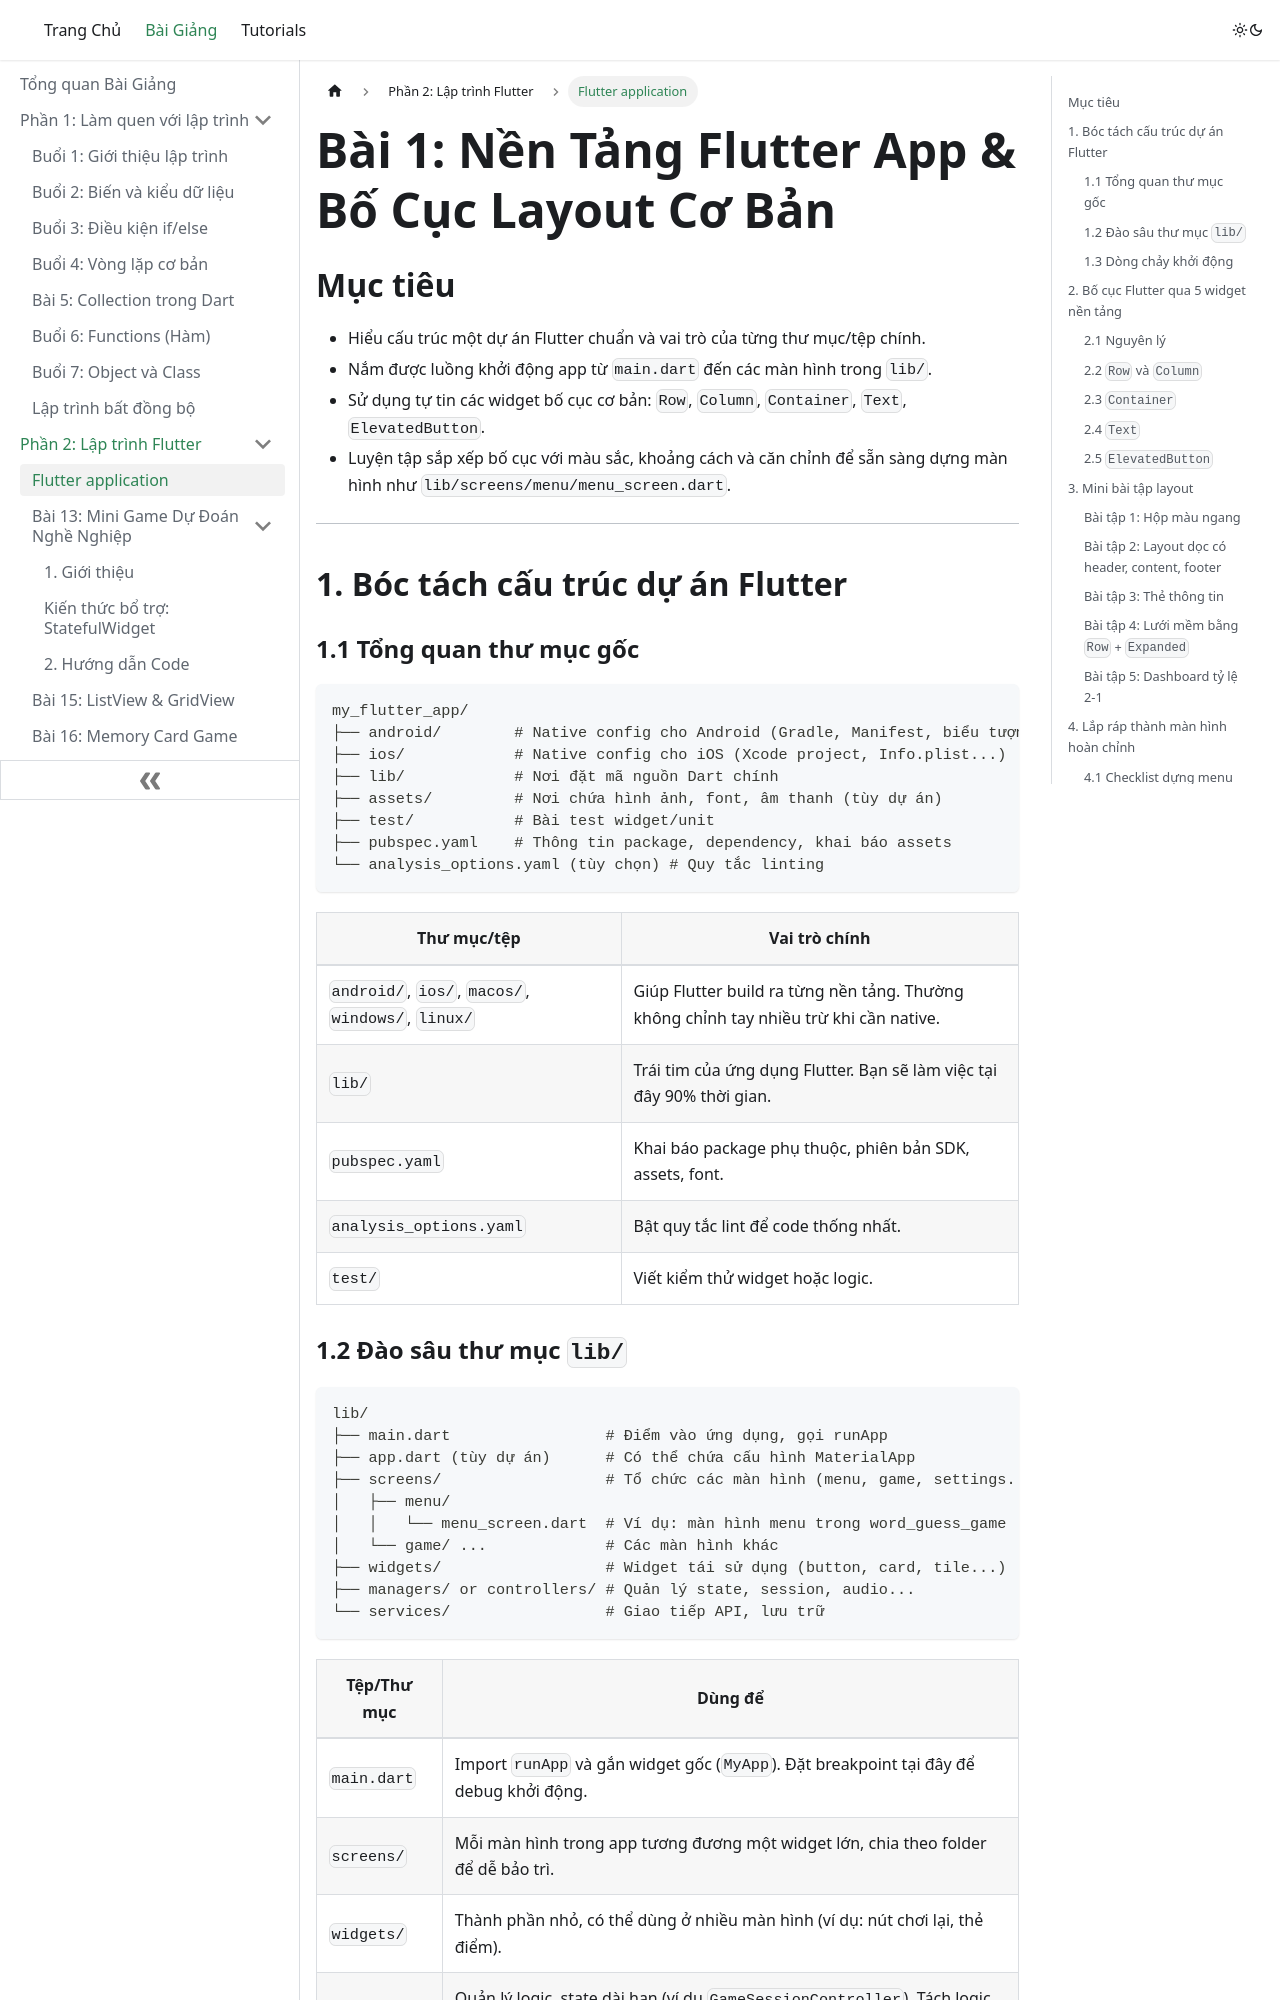

repository: quangvtvp/class-doc · page: lessons/flutter-01-basic-structure-layout/index.html · generator: docusaurus

# Bài 1: Nền Tảng Flutter App & Bố Cục Layout Cơ Bản

## Mục tiêu
- Hiểu cấu trúc một dự án Flutter chuẩn và vai trò của từng thư mục/tệp chính.
- Nắm được luồng khởi động app từ `main.dart` đến các màn hình trong `lib/`.
- Sử dụng tự tin các widget bố cục cơ bản: `Row`, `Column`, `Container`, `Text`, `ElevatedButton`.
- Luyện tập sắp xếp bố cục với màu sắc, khoảng cách và căn chỉnh để sẵn sàng dựng màn hình như `lib/screens/menu/menu_screen.dart`.

---

## 1. Bóc tách cấu trúc dự án Flutter

### 1.1 Tổng quan thư mục gốc

```
my_flutter_app/
├── android/        # Native config cho Android (Gradle, Manifest, biểu tượng...)
├── ios/            # Native config cho iOS (Xcode project, Info.plist...)
├── lib/            # Nơi đặt mã nguồn Dart chính
├── assets/         # Nơi chứa hình ảnh, font, âm thanh (tùy dự án)
├── test/           # Bài test widget/unit
├── pubspec.yaml    # Thông tin package, dependency, khai báo assets
└── analysis_options.yaml (tùy chọn) # Quy tắc linting
```

| Thư mục/tệp | Vai trò chính |
| --- | --- |
| `android/`, `ios/`, `macos/`, `windows/`, `linux/` | Giúp Flutter build ra từng nền tảng. Thường không chỉnh tay nhiều trừ khi cần native.
| `lib/` | Trái tim của ứng dụng Flutter. Bạn sẽ làm việc tại đây 90% thời gian.
| `pubspec.yaml` | Khai báo package phụ thuộc, phiên bản SDK, assets, font.
| `analysis_options.yaml` | Bật quy tắc lint để code thống nhất.
| `test/` | Viết kiểm thử widget hoặc logic.

### 1.2 Đào sâu thư mục `lib/`

```
lib/
├── main.dart                 # Điểm vào ứng dụng, gọi runApp
├── app.dart (tùy dự án)      # Có thể chứa cấu hình MaterialApp
├── screens/                  # Tổ chức các màn hình (menu, game, settings...)
│   ├── menu/                 
│   │   └── menu_screen.dart  # Ví dụ: màn hình menu trong word_guess_game
│   └── game/ ...             # Các màn hình khác
├── widgets/                  # Widget tái sử dụng (button, card, tile...)
├── managers/ or controllers/ # Quản lý state, session, audio...
└── services/                 # Giao tiếp API, lưu trữ
```

| Tệp/Thư mục | Dùng để |
| --- | --- |
| `main.dart` | Import `runApp` và gắn widget gốc (`MyApp`). Đặt breakpoint tại đây để debug khởi động.
| `screens/` | Mỗi màn hình trong app tương đương một widget lớn, chia theo folder để dễ bảo trì.
| `widgets/` | Thành phần nhỏ, có thể dùng ở nhiều màn hình (ví dụ: nút chơi lại, thẻ điểm).
| `managers/` | Quản lý logic, state dài hạn (ví dụ `GameSessionController`). Tách logic khỏi UI.
| `assets/` | Khi thêm ảnh/sound mới nhớ khai báo trong `pubspec.yaml` để Flutter bundle.

### 1.3 Dòng chảy khởi động

```
main.dart
  └─ runApp(const MyApp())
        └─ MaterialApp / CupertinoApp
              └─ home hoặc routes initialRoute
                    └─ Screen đầu tiên (ví dụ MenuScreen)
```

Việc hiểu luồng trên giúp bạn biết ở đâu cần cấu hình theme, routes, provider... trước khi UI chính được dựng.

---

## 2. Bố cục Flutter qua 5 widget nền tảng
